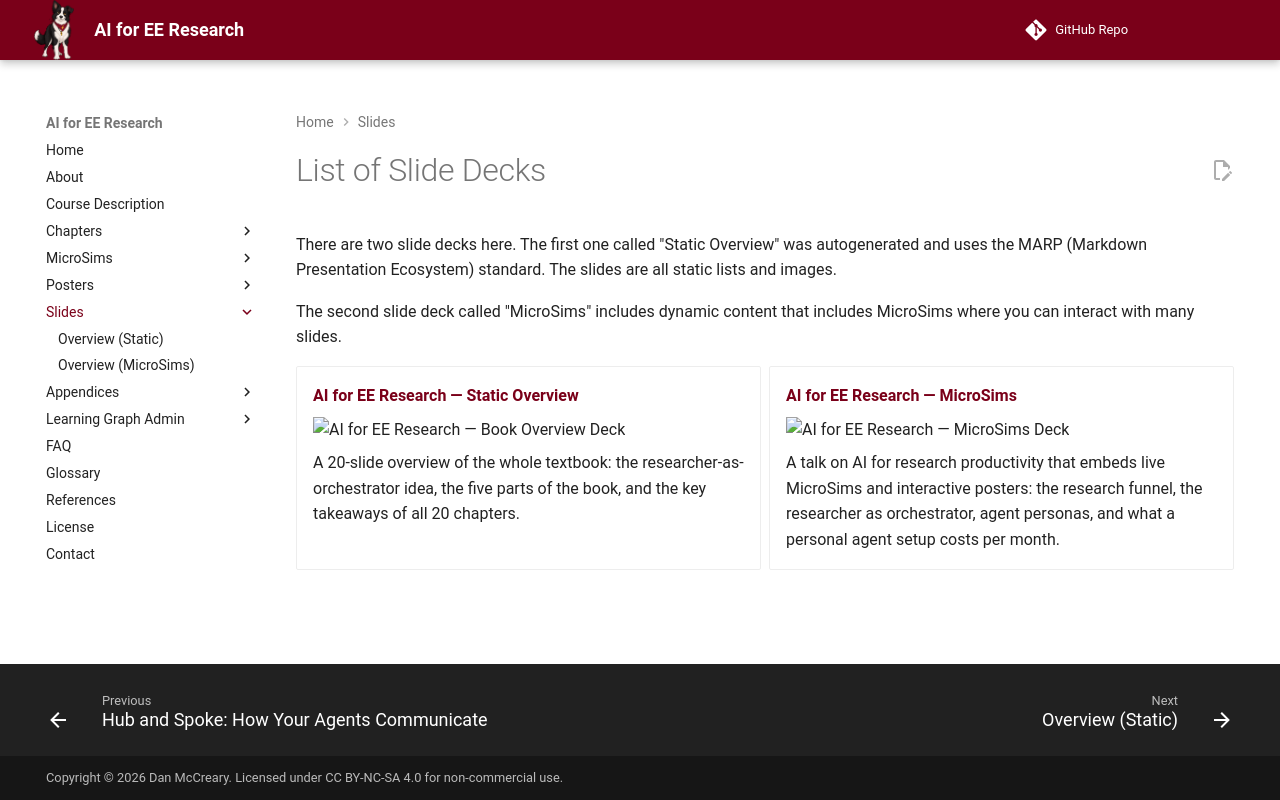

repository: dmccreary/ai-for-ee-research · page: slides/index.html · generator: mkdocs

---
title: List of Slide Decks
description: A list of all the MARP presentations for AI for EE Research
hide:
    - toc
---

# List of Slide Decks

There are two slide decks here.  The first one called "Static Overview"
was autogenerated and uses the MARP (Markdown Presentation Ecosystem) standard.
The slides are all static lists and images.

The second slide deck called "MicroSims" includes dynamic content that includes MicroSims where you can interact with many slides.


<div class="grid cards" markdown>

-   **[AI for EE Research — Static Overview](./overview/index.md)**

    ![AI for EE Research — Book Overview Deck](./overview/thumbnail.png)

    A 20-slide overview of the whole textbook: the researcher-as-orchestrator idea, the five parts of the book, and the key takeaways of all 20 chapters.

-   **[AI for EE Research — MicroSims](./overview-microsims/index.md)**

    ![AI for EE Research — MicroSims Deck](./overview-microsims/thumbnail.png)

    A talk on AI for research productivity that embeds live MicroSims and interactive posters: the research funnel, the researcher as orchestrator, agent personas, and what a personal agent setup costs per month.

</div>
